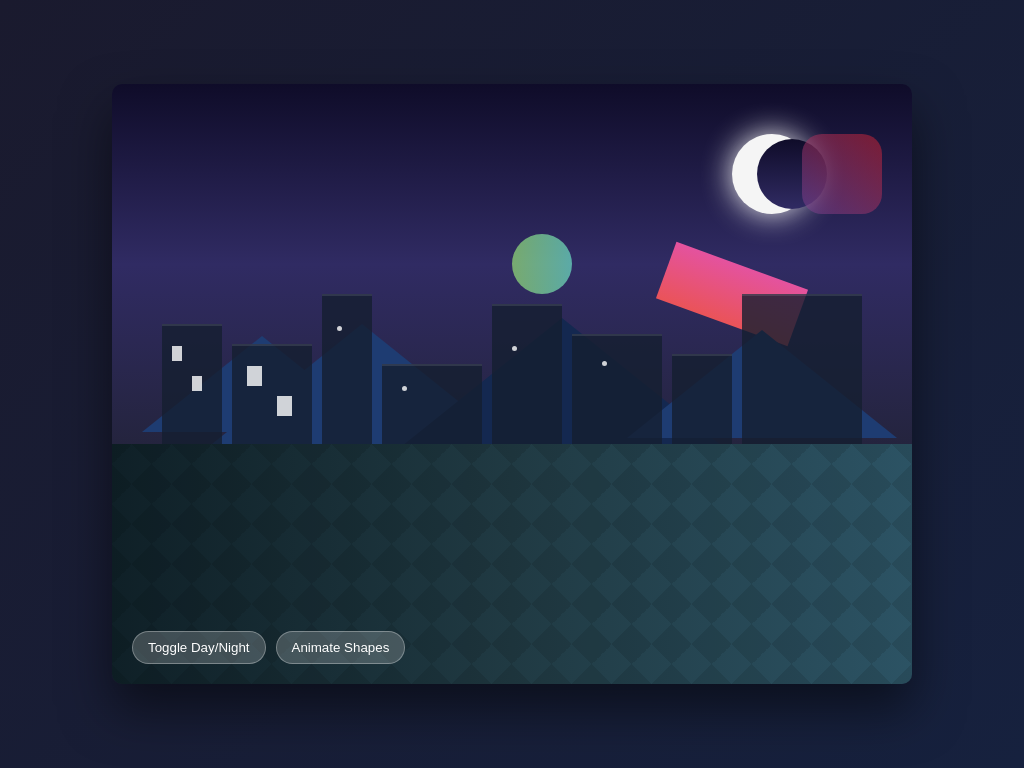

Give the HTML and CSS whose rendering is this image.

<!DOCTYPE html>
<html lang="en">
<head>
    <meta charset="UTF-8">
    <meta name="viewport" content="width=device-width, initial-scale=1.0">
    <title>CSS Art: Geometric Landscape</title>
    <style>
        * {
            margin: 0;
            padding: 0;
            box-sizing: border-box;
        }

        body {
            background: linear-gradient(135deg, #1a1a2e 0%, #16213e 100%);
            min-height: 100vh;
            display: flex;
            justify-content: center;
            align-items: center;
            overflow: hidden;
            font-family: 'Arial', sans-serif;
        }

        .art-container {
            position: relative;
            width: 800px;
            height: 600px;
            margin: 20px;
            overflow: hidden;
            border-radius: 10px;
            box-shadow: 0 25px 50px rgba(0, 0, 0, 0.5);
        }

        /* Sky elements */
        .sky {
            position: absolute;
            width: 100%;
            height: 60%;
            background: linear-gradient(to bottom, #0f0c29, #302b63, #24243e);
        }

        .stars {
            position: absolute;
            width: 100%;
            height: 100%;
            background-image: 
                radial-gradient(1px 1px at 10% 15%, white 1%, transparent 1%),
                radial-gradient(1px 1px at 20% 30%, white 1%, transparent 1%),
                radial-gradient(1px 1px at 15% 70%, white 1%, transparent 1%),
                radial-gradient(1px 1px at 25% 85%, white 1%, transparent 1%),
                radial-gradient(1px 1px at 75% 25%, white 1%, transparent 1%),
                radial-gradient(1px 1px at 85% 50%, white 1%, transparent 1%);
            background-size: 100px 100px;
            animation: stars-move 200s linear infinite;
        }

        @keyframes stars-move {
            0% { background-position: 0 0; }
            100% { background-position: 1000px 1000px; }
        }

        .moon {
            position: absolute;
            width: 80px;
            height: 80px;
            background: #f5f5f5;
            border-radius: 50%;
            top: 50px;
            right: 100px;
            box-shadow: 0 0 30px #f5f5f5;
        }

        .moon::before {
            content: '';
            position: absolute;
            width: 70px;
            height: 70px;
            background: linear-gradient(to bottom, #0f0c29, #302b63);
            border-radius: 50%;
            top: 5px;
            right: -15px;
        }

        /* Mountain range */
        .mountains {
            position: absolute;
            bottom: 40%;
            width: 100%;
            height: 100px;
        }

        .mountain {
            position: absolute;
            bottom: 0;
            border-left: 150px solid transparent;
            border-right: 150px solid transparent;
            border-bottom: 120px solid #1e3c72;
        }

        .mountain:nth-child(1) {
            left: 0;
            transform: scale(0.8);
        }

        .mountain:nth-child(2) {
            left: 100px;
        }

        .mountain:nth-child(3) {
            left: 300px;
            border-bottom-color: #142850;
            transform: scale(1.1);
        }

        .mountain:nth-child(4) {
            left: 500px;
            transform: scale(0.9);
        }

        /* Floating geometric shapes */
        .geo-shape {
            position: absolute;
            animation: float 15s infinite ease-in-out;
        }

        .geo-shape:nth-child(1) {
            width: 100px;
            height: 100px;
            background: linear-gradient(45deg, #43cea2, #185a9d);
            transform: rotate(45deg);
            top: 100px;
            left: 50px;
            opacity: 0.7;
            animation-delay: 0s;
        }

        .geo-shape:nth-child(2) {
            width: 120px;
            height: 80px;
            background: linear-gradient(135deg, #ff4e50, #f9d423);
            transform: rotate(-15deg);
            top: 80px;
            left: 200px;
            opacity: 0.8;
            animation-delay: 1s;
        }

        .geo-shape:nth-child(3) {
            width: 60px;
            height: 60px;
            background: linear-gradient(90deg, #a8ff78, #78ffd6);
            border-radius: 50%;
            top: 150px;
            left: 400px;
            opacity: 0.6;
            animation-delay: 2s;
        }

        .geo-shape:nth-child(4) {
            width: 140px;
            height: 60px;
            background: linear-gradient(180deg, #f857a6, #ff5858);
            transform: rotate(20deg);
            top: 180px;
            left: 550px;
            opacity: 0.9;
            animation-delay: 3s;
        }

        .geo-shape:nth-child(5) {
            width: 80px;
            height: 80px;
            background: linear-gradient(45deg, #7b4397, #dc2430);
            border-radius: 20px;
            top: 50px;
            right: 30px;
            opacity: 0.5;
            animation-delay: 4s;
        }

        @keyframes float {
            0%, 100% { transform: translateY(0) rotate(0deg); }
            50% { transform: translateY(-20px) rotate(5deg); }
        }

        /* Foreground landscape */
        .foreground {
            position: absolute;
            bottom: 0;
            width: 100%;
            height: 40%;
            background: linear-gradient(to right, #0f2027, #203a43, #2c5364);
        }

        .ground-pattern {
            position: absolute;
            width: 100%;
            height: 100%;
            background: 
                linear-gradient(45deg, rgba(0,0,0,0.1) 25%, transparent 25%, transparent 75%, rgba(0,0,0,0.1) 75%, rgba(0,0,0,0.1) 100%),
                linear-gradient(-45deg, rgba(0,0,0,0.1) 25%, transparent 25%, transparent 75%, rgba(0,0,0,0.1) 75%, rgba(0,0,0,0.1) 100%);
            background-size: 40px 40px;
        }

        /* Abstract buildings */
        .buildings {
            position: absolute;
            bottom: 40%;
            width: 100%;
            height: 150px;
        }

        .building {
            position: absolute;
            bottom: 0;
            background: rgba(20, 30, 48, 0.8);
            border-top: 2px solid rgba(255, 255, 255, 0.1);
        }

        .building:nth-child(1) {
            left: 50px;
            width: 60px;
            height: 120px;
        }

        .building:nth-child(2) {
            left: 120px;
            width: 80px;
            height: 100px;
        }

        .building:nth-child(3) {
            left: 210px;
            width: 50px;
            height: 150px;
        }

        .building:nth-child(4) {
            left: 270px;
            width: 100px;
            height: 80px;
        }

        .building:nth-child(5) {
            left: 380px;
            width: 70px;
            height: 140px;
        }

        .building:nth-child(6) {
            left: 460px;
            width: 90px;
            height: 110px;
        }

        .building:nth-child(7) {
            left: 560px;
            width: 60px;
            height: 90px;
        }

        .building:nth-child(8) {
            left: 630px;
            width: 120px;
            height: 150px;
        }

        /* Windows */
        .window {
            position: absolute;
            background: rgba(255, 255, 255, 0.8);
        }

        /* Building 1 windows */
        .building:nth-child(1) .window:nth-child(1) {
            width: 10px;
            height: 15px;
            left: 10px;
            top: 20px;
        }

        .building:nth-child(1) .window:nth-child(2) {
            width: 10px;
            height: 15px;
            left: 30px;
            top: 50px;
        }

        /* Building 2 windows */
        .building:nth-child(2) .window:nth-child(1) {
            width: 15px;
            height: 20px;
            left: 15px;
            top: 20px;
        }

        .building:nth-child(2) .window:nth-child(2) {
            width: 15px;
            height: 20px;
            left: 45px;
            top: 50px;
        }

        /* Lights in buildings */
        .light {
            position: absolute;
            width: 5px;
            height: 5px;
            border-radius: 50%;
            background: rgba(255, 255, 255, 0.8);
            animation: light-flicker 5s infinite;
        }

        @keyframes light-flicker {
            0%, 100% { opacity: 1; }
            50% { opacity: 0.3; }
        }

        /* Add some lights to buildings */
        .building:nth-child(3) .light { left: 15px; top: 30px; }
        .building:nth-child(4) .light { left: 20px; top: 20px; }
        .building:nth-child(5) .light { left: 20px; top: 40px; }
        .building:nth-child(6) .light { left: 30px; top: 25px; }

        /* Interactive elements */
        .controls {
            position: absolute;
            bottom: 20px;
            left: 20px;
            z-index: 100;
            display: flex;
            gap: 10px;
        }

        button {
            background: rgba(255, 255, 255, 0.2);
            border: 1px solid rgba(255, 255, 255, 0.3);
            color: white;
            padding: 8px 15px;
            border-radius: 20px;
            cursor: pointer;
            transition: all 0.3s ease;
        }

        button:hover {
            background: rgba(255, 255, 255, 0.3);
        }

        /* Title */
        .title {
            position: absolute;
            top: 30px;
            left: 50%;
            transform: translateX(-50%);
            color: white;
            font-size: 2rem;
            text-shadow: 0 2px 10px rgba(0, 0, 0, 0.5);
            opacity: 0.8;
            letter-spacing: 2px;
        }
    </style>
</head>
<body>
    <div class="art-container">
        <div class="title">GEOMETRIC LANDSCAPE</div>
        
        <div class="sky">
            <div class="stars"></div>
            <div class="moon"></div>
            
            <!-- Floating geometric shapes -->
            <div class="geo-shape"></div>
            <div class="geo-shape"></div>
            <div class="geo-shape"></div>
            <div class="geo-shape"></div>
            <div class="geo-shape"></div>
        </div>
        
        <div class="mountains">
            <div class="mountain"></div>
            <div class="mountain"></div>
            <div class="mountain"></div>
            <div class="mountain"></div>
        </div>
        
        <div class="buildings">
            <div class="building">
                <div class="window"></div>
                <div class="window"></div>
            </div>
            <div class="building">
                <div class="window"></div>
                <div class="window"></div>
            </div>
            <div class="building"><div class="light"></div></div>
            <div class="building"><div class="light"></div></div>
            <div class="building"><div class="light"></div></div>
            <div class="building"><div class="light"></div></div>
            <div class="building"></div>
            <div class="building"></div>
        </div>
        
        <div class="foreground">
            <div class="ground-pattern"></div>
        </div>
        
        <div class="controls">
            <button id="day-night">Toggle Day/Night</button>
            <button id="animate-shapes">Animate Shapes</button>
        </div>
    </div>

    <script>
        // Interactive controls
        document.getElementById('day-night').addEventListener('click', function() {
            document.body.classList.toggle('day-mode');
        });
        
        document.getElementById('animate-shapes').addEventListener('click', function() {
            const shapes = document.querySelectorAll('.geo-shape');
            shapes.forEach(shape => {
                shape.style.animationPlayState = shape.style.animationPlayState === 'paused' ? 'running' : 'paused';
            });
        });
    </script>
</body>
</html>
